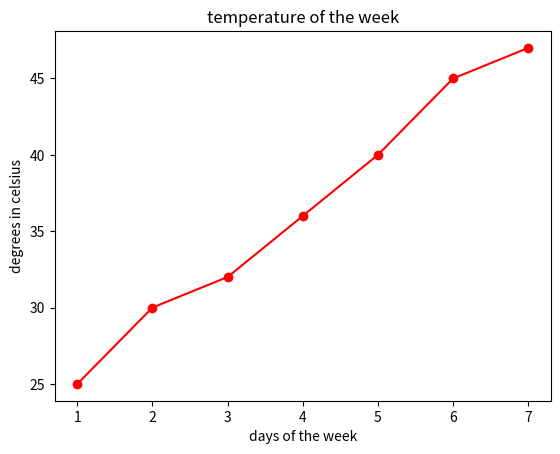

This figure's Python source:
import matplotlib.pyplot as plt
x=[1,2,3,4,5,6,7]
y=[25,30,32,36,40,45,47]
plt.plot(x,y,marker='o',linestyle='-',color='r')
plt.title("temperature of the week")
plt.xlabel("days of the week")
plt.ylabel("degrees in celsius")
plt.show()